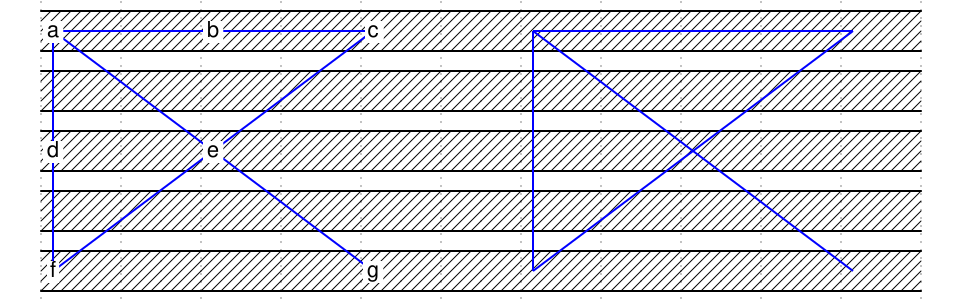

Write the WaveDrom specification (WaveJSON) that draws this timing diagram.

{
    signal: [
        { wave: "x..........", node: "a.b.c.A.B.C" },
        { wave: "x.........." },
        { wave: "x..........", node: "d.e...D.E.." },
        { wave: "x.........." },
        { wave: "x..........", node: "f...g.F...G" },
    ],
    edge: [
		"a-e", "A-E",
		"e-g", "E-G",

		"c-e", "C-E",
		"e-f", "E-F",

		"a-b", "A-B",
		"c-b", "C-B",

		"a-d", "A-D",
		"f-d", "F-D",
    ]
}